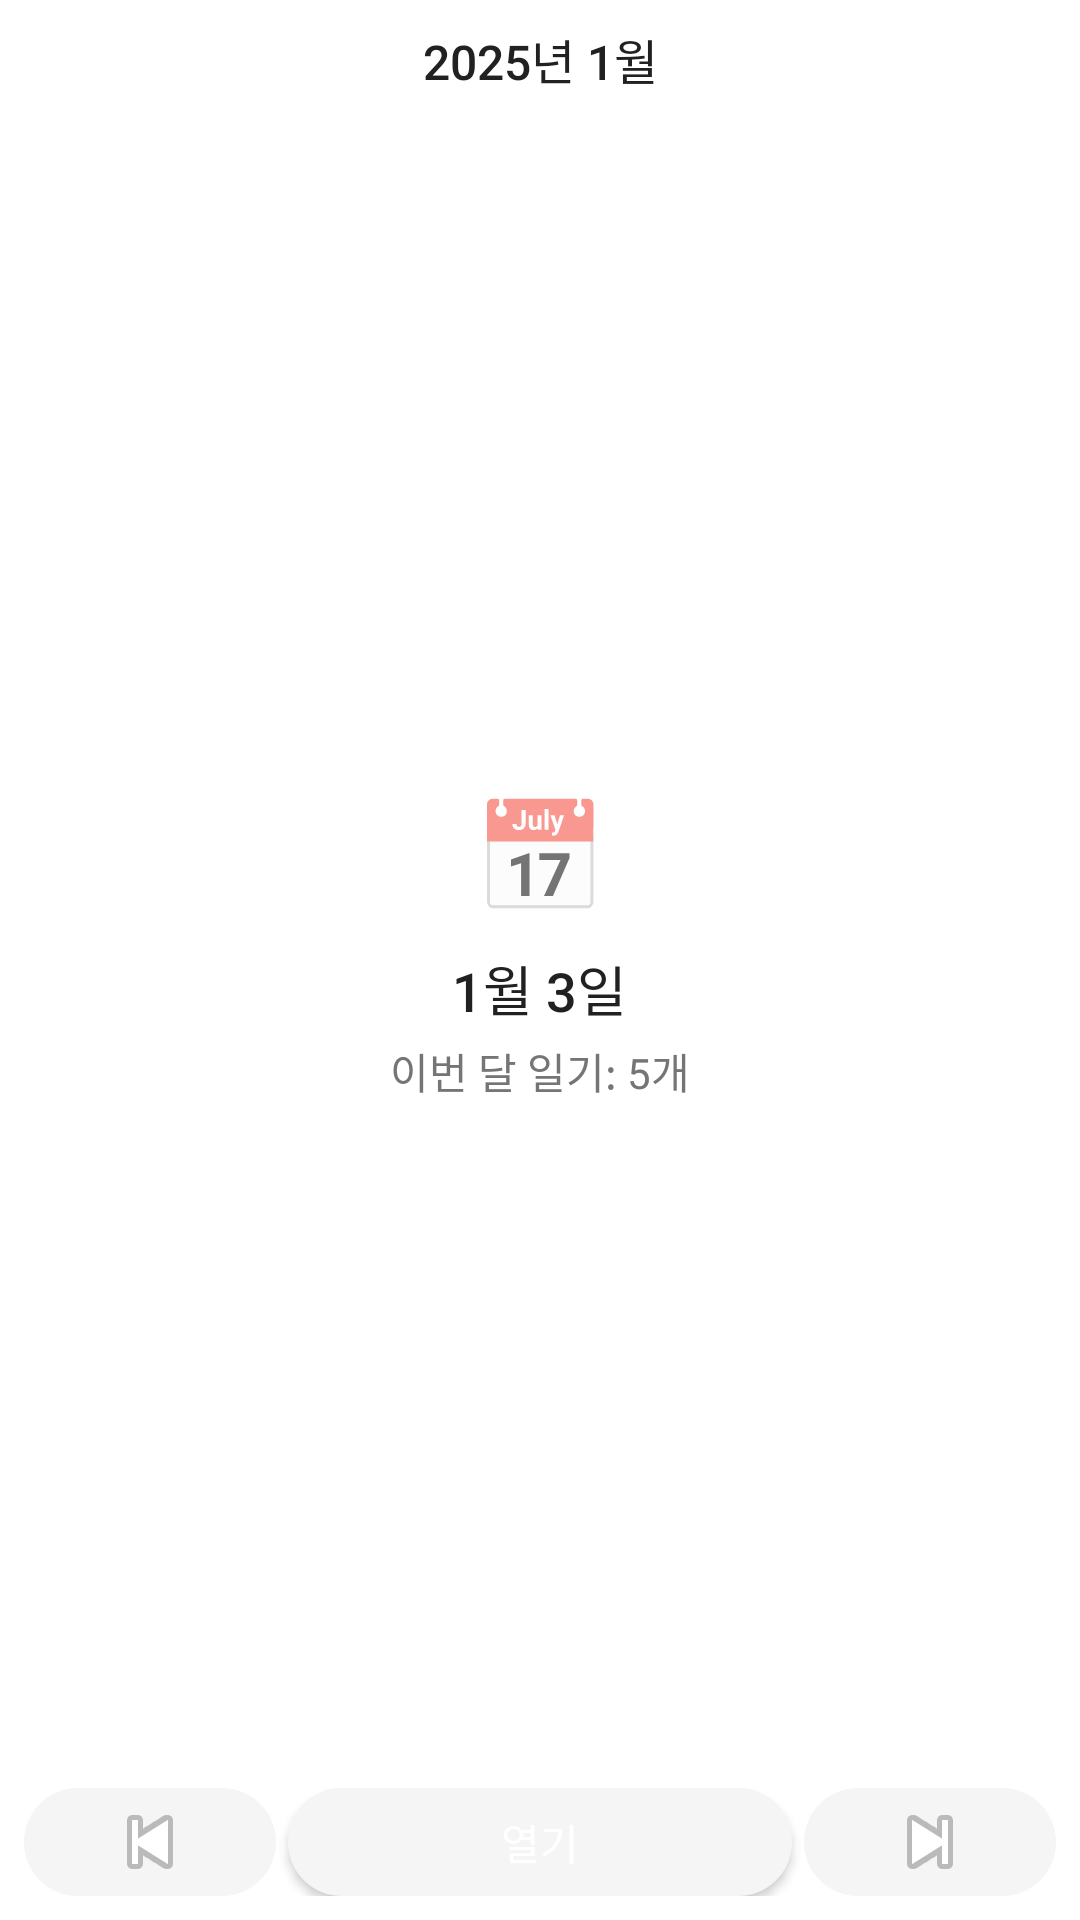

Reconstruct the res/layout file that produces this screen, plus the resources it refers to.
<!-- AndroidManifest.xml: fallback theme Theme.MaterialComponents.DayNight.NoActionBar -->
<!-- res/layout/calendar_widget_small.xml -->
<?xml version="1.0" encoding="utf-8"?>
<LinearLayout xmlns:android="http://schemas.android.com/apk/res/android"
    android:layout_width="match_parent"
    android:layout_height="match_parent"
    android:orientation="vertical"
    android:background="@drawable/widget_background"
    android:padding="8dp">
    
    
    <TextView
        android:id="@+id/month_title"
        android:layout_width="match_parent"
        android:layout_height="wrap_content"
        android:text="2025년 1월"
        android:textSize="16sp"
        android:textColor="#212121"
        android:fontFamily="sans-serif-medium"
        android:gravity="center"
        android:layout_marginBottom="8dp"/>
    
    
    <LinearLayout
        android:layout_width="match_parent"
        android:layout_height="0dp"
        android:layout_weight="1"
        android:orientation="vertical"
        android:gravity="center">
        
        <TextView
            android:layout_width="wrap_content"
            android:layout_height="wrap_content"
            android:text="📅"
            android:textSize="36sp"/>
        
        <TextView
            android:id="@+id/today_date"
            android:layout_width="wrap_content"
            android:layout_height="wrap_content"
            android:text="1월 3일"
            android:textSize="18sp"
            android:textColor="#212121"
            android:fontFamily="sans-serif-medium"
            android:layout_marginTop="8dp"/>
        
        <TextView
            android:id="@+id/diary_count"
            android:layout_width="wrap_content"
            android:layout_height="wrap_content"
            android:text="이번 달 일기: 5개"
            android:textSize="14sp"
            android:textColor="#757575"
            android:layout_marginTop="4dp"/>
    </LinearLayout>
    
    
    <LinearLayout
        android:layout_width="match_parent"
        android:layout_height="wrap_content"
        android:orientation="horizontal"
        android:layout_marginTop="8dp">
        
        <ImageButton
            android:id="@+id/prev_month_button"
            android:layout_width="0dp"
            android:layout_weight="1"
            android:layout_height="36dp"
            android:background="@drawable/widget_button_background"
            android:src="@android:drawable/ic_media_previous"
            android:contentDescription="이전 달"
            android:layout_marginEnd="4dp"/>
        
        <Button
            android:id="@+id/open_app_button"
            android:layout_width="0dp"
            android:layout_weight="2"
            android:layout_height="36dp"
            android:text="열기"
            android:textColor="@android:color/white"
            android:textSize="14sp"
            android:background="@drawable/widget_button_background"/>
        
        <ImageButton
            android:id="@+id/next_month_button"
            android:layout_width="0dp"
            android:layout_weight="1"
            android:layout_height="36dp"
            android:background="@drawable/widget_button_background"
            android:src="@android:drawable/ic_media_next"
            android:contentDescription="다음 달"
            android:layout_marginStart="4dp"/>
    </LinearLayout>
    
    
    
    <GridLayout
        android:layout_width="0dp"
        android:layout_height="0dp"
        android:visibility="gone">
        <TextView android:id="@+id/day_0" android:visibility="gone"/>
        <TextView android:id="@+id/day_1" android:visibility="gone"/>
        <TextView android:id="@+id/day_2" android:visibility="gone"/>
        <TextView android:id="@+id/day_3" android:visibility="gone"/>
        <TextView android:id="@+id/day_4" android:visibility="gone"/>
        <TextView android:id="@+id/day_5" android:visibility="gone"/>
        <TextView android:id="@+id/day_6" android:visibility="gone"/>
        <TextView android:id="@+id/day_7" android:visibility="gone"/>
        <TextView android:id="@+id/day_8" android:visibility="gone"/>
        <TextView android:id="@+id/day_9" android:visibility="gone"/>
        <TextView android:id="@+id/day_10" android:visibility="gone"/>
        <TextView android:id="@+id/day_11" android:visibility="gone"/>
        <TextView android:id="@+id/day_12" android:visibility="gone"/>
        <TextView android:id="@+id/day_13" android:visibility="gone"/>
        <TextView android:id="@+id/day_14" android:visibility="gone"/>
        <TextView android:id="@+id/day_15" android:visibility="gone"/>
        <TextView android:id="@+id/day_16" android:visibility="gone"/>
        <TextView android:id="@+id/day_17" android:visibility="gone"/>
        <TextView android:id="@+id/day_18" android:visibility="gone"/>
        <TextView android:id="@+id/day_19" android:visibility="gone"/>
        <TextView android:id="@+id/day_20" android:visibility="gone"/>
        <TextView android:id="@+id/day_21" android:visibility="gone"/>
        <TextView android:id="@+id/day_22" android:visibility="gone"/>
        <TextView android:id="@+id/day_23" android:visibility="gone"/>
        <TextView android:id="@+id/day_24" android:visibility="gone"/>
        <TextView android:id="@+id/day_25" android:visibility="gone"/>
        <TextView android:id="@+id/day_26" android:visibility="gone"/>
        <TextView android:id="@+id/day_27" android:visibility="gone"/>
        <TextView android:id="@+id/day_28" android:visibility="gone"/>
        <TextView android:id="@+id/day_29" android:visibility="gone"/>
        <TextView android:id="@+id/day_30" android:visibility="gone"/>
        <TextView android:id="@+id/day_31" android:visibility="gone"/>
        <TextView android:id="@+id/day_32" android:visibility="gone"/>
        <TextView android:id="@+id/day_33" android:visibility="gone"/>
        <TextView android:id="@+id/day_34" android:visibility="gone"/>
        <TextView android:id="@+id/day_35" android:visibility="gone"/>
        <TextView android:id="@+id/day_36" android:visibility="gone"/>
        <TextView android:id="@+id/day_37" android:visibility="gone"/>
        <TextView android:id="@+id/day_38" android:visibility="gone"/>
        <TextView android:id="@+id/day_39" android:visibility="gone"/>
        <TextView android:id="@+id/day_40" android:visibility="gone"/>
        <TextView android:id="@+id/day_41" android:visibility="gone"/>
    </GridLayout>
    
</LinearLayout>
<!-- resources referenced by this layout -->
<resources>
  <!-- drawable widget_background (drawable) -->
  <?xml version="1.0" encoding="utf-8"?>
  <shape xmlns:android="http://schemas.android.com/apk/res/android">
      <solid android:color="#FFFFFF" />
      <corners android:radius="16dp" />
      <padding
          android:left="12dp"
          android:top="12dp"
          android:right="12dp"
          android:bottom="12dp" />
  </shape>
  <!-- drawable widget_button_background (drawable) -->
  <?xml version="1.0" encoding="utf-8"?>
  <ripple xmlns:android="http://schemas.android.com/apk/res/android"
      android:color="#1F000000">
      <item>
          <shape android:shape="rectangle">
              <solid android:color="#F5F5F5"/>
              <corners android:radius="18dp"/>
          </shape>
      </item>
  </ripple>
</resources>
